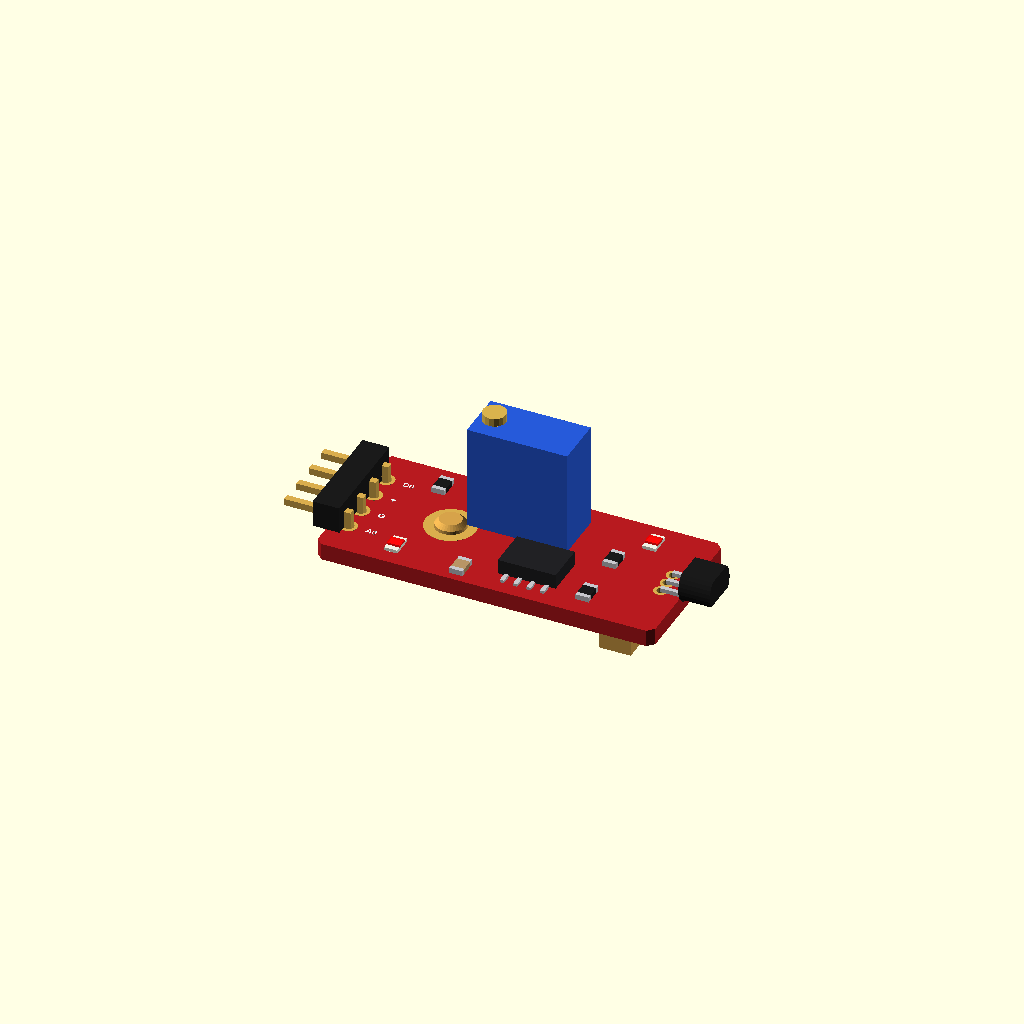
Cell 1: the model at its default parameters.
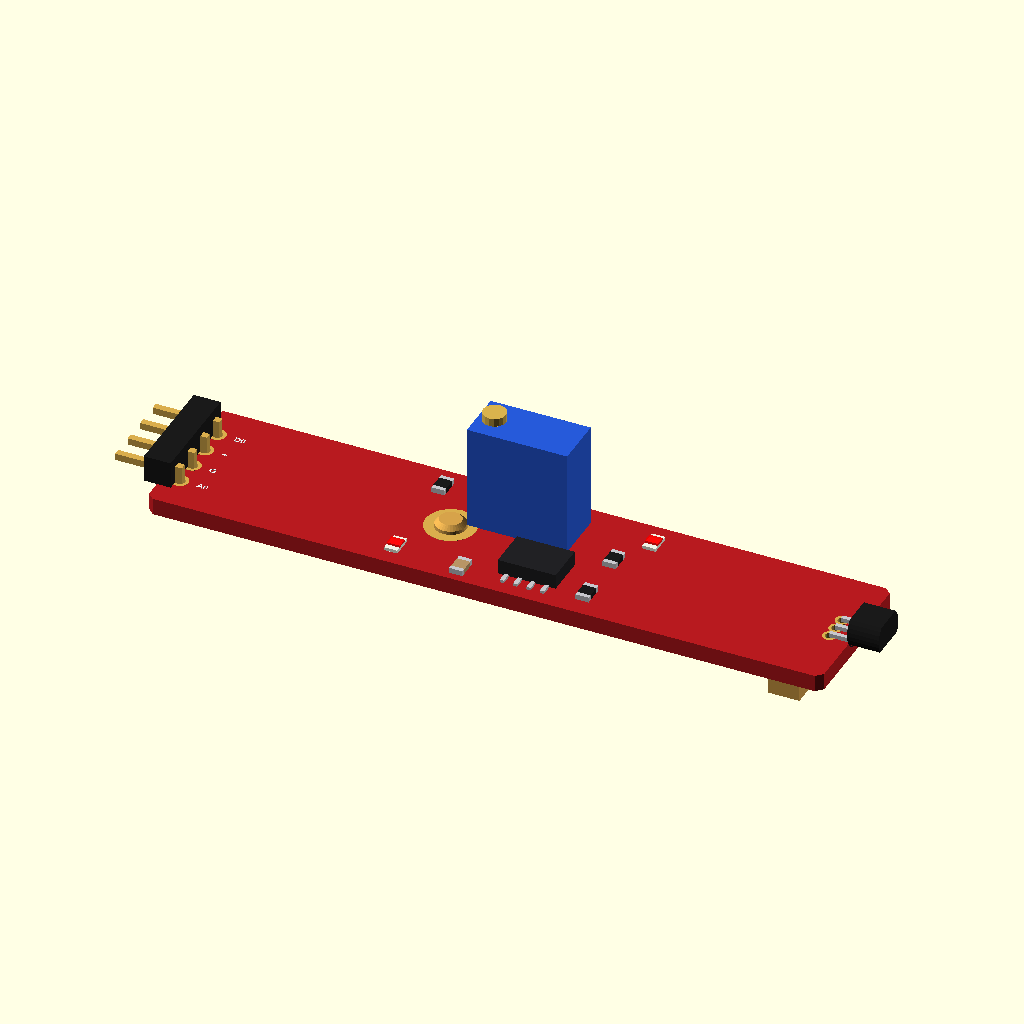
Cell 2 — b_l set to 64, the other parameters unchanged.
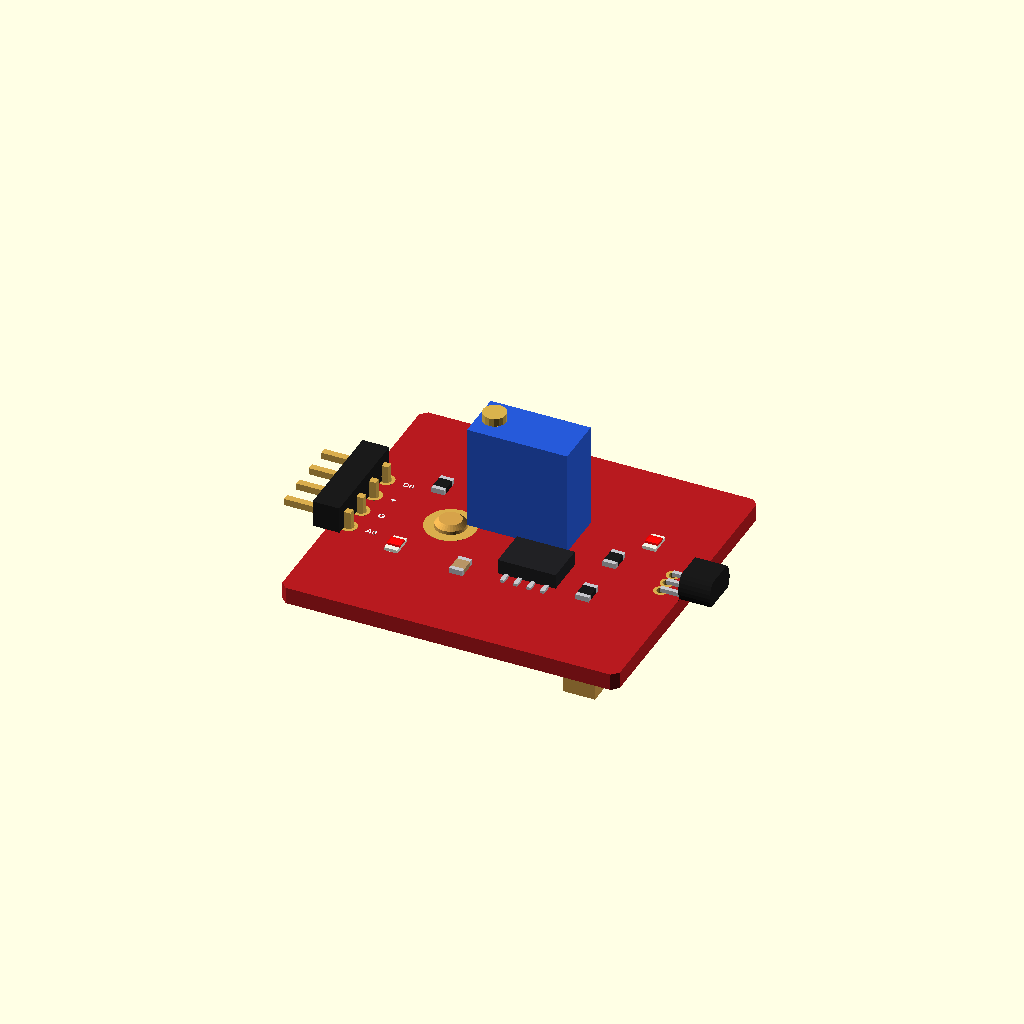
Cell 3 — b_w set to 29, the other parameters unchanged.
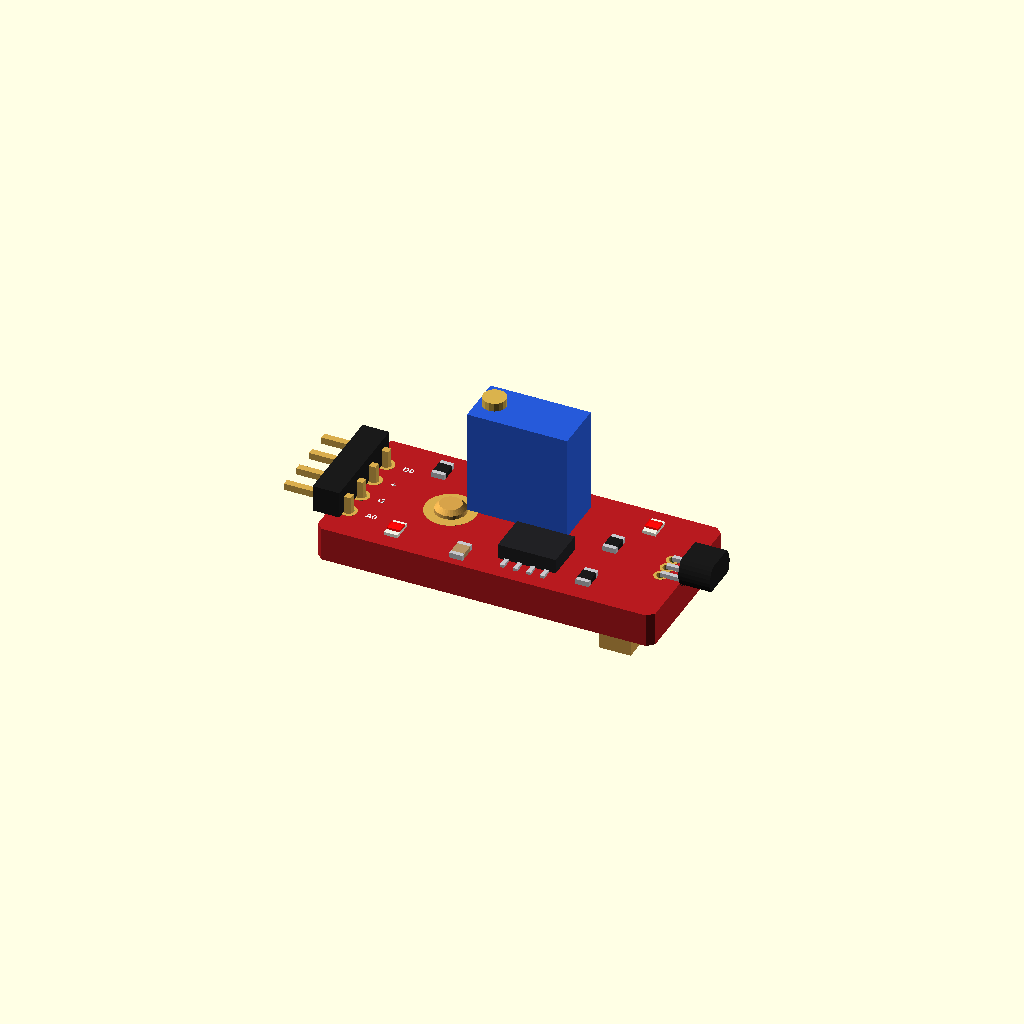
Cell 4: b_t = 3.2 (everything else at default).
All cells are drawn from one camera (rotation 55°, 0°, 25°, orthographic, colour scheme Cornfield), so only the parameter changes between them.
OpenSCAD source file modules/ky024_hall.scad:
// KY-024 linear hall sensor module (red, 4-pin right-angle header: A0 G +
// D0, a 49E hall sensor on bent legs at the far end, a blue 3296 trimmer,
// an LM393, two LEDs, one mounting hole).
//
//   use <partbin/modules/ky024_hall.scad>
//
//   ky024_hall();                       the module, with its parts
//   ky024_hall(sensor = "up");          the hall sensor standing up instead of bent over
//   ky024_hall(headers = "none");       without the header ("angle" = default)
//   ky024_hall_holder(h = 3);           a post under its hole + a ledge
//   ky024_hall_size()                   [length, width, pcb thickness]
//
// Where it sits: parts up, the board centred on x = y = 0, its underside at
// z = 0, the long side along x, the header at the left end (pins point -x),
// the hall sensor at the right end.

use <../lib/parts.scad>
use <../lib/breakout.scad>

// ------------------------------------------------------------------- typical
b_l      = 32.0;    // board length (x)
b_w      = 14.5;    // board width (y)
b_t      = 1.6;
hole     = [-6.5, 0];
hole_d   = 3.0;
pins_x   = -b_l / 2 + 1.6;
pins     = ["D0", "+", "G", "A0"];   // top to bottom

function ky024_hall_size() = [b_l, b_w, b_t];

module ky024_hall(detail = true, headers = "angle", sensor = "bent") {
    pcb([b_l, b_w], b_t, concat([[hole[0], hole[1], hole_d, 4.8]], [for (i = [0:3]) [pins_x, (1.5 - i) * 2.54, 1.0, 1.6]],
                               [for (i = [-1, 0, 1]) [b_l / 2 - 2.0, i * 1.27, 0.8, 1.3]]),
        [0.72, 0.10, 0.12], 0.6);
    translate([b_l / 2 - 2.0, 0, b_t]) rotate([0, 0, -90]) to92s(sensor == "bent" ? 2.0 : 6.0, sensor == "bent");
    translate([-0.5, 3.0, b_t]) trimpot_3296();
    if (detail) translate([0, 0, b_t]) {
        translate([3.0, -3.0, 0]) soic(8, 3.9, 1.5);
        for (p = [[8.5, -4.5, "r"], [8.5, 1.0, "r"], [-9.5, 4.8, "r"], [-3, -5.5, "c"]]) translate([p[0], p[1], 0]) smd_passive("0805", p[2], 90);
        for (p = [[-9.5, -4.8], [10.5, 4.8]]) translate([p[0], p[1], 0]) smd_led("0805", "red", 90);
        for (i = [0:3]) translate([pins_x + 1.6, (1.5 - i) * 2.54, 0]) silk(pins[i], 0.6, "left");
    }
    if (headers == "angle") translate([pins_x, 0, b_t]) mirror([1, 0, 0]) pin_header_angle(4, 6);
}

module ky024_hall_holder(h = 3, style = "peg") {
    bo_mounts([hole], hole_d, b_t, h, style);
    translate([b_l / 2 - 6, -b_w / 2 + 2, -h]) cube([3, b_w - 4, h]);   // ledge under the sensor end
}

show = "demo";  // demo | board | holder
if (show == "board") ky024_hall();
else if (show == "holder") color("#d6a24a") ky024_hall_holder();
else { ky024_hall(); color("#d6a24a") ky024_hall_holder(); }
Customizer parameters (derived from the source; name, type, default, range or options):
b_l: number, default 32
b_w: number, default 14.5
b_t: number, default 1.6
hole: vector, default [-6.5, 0]
hole_d: number, default 3
